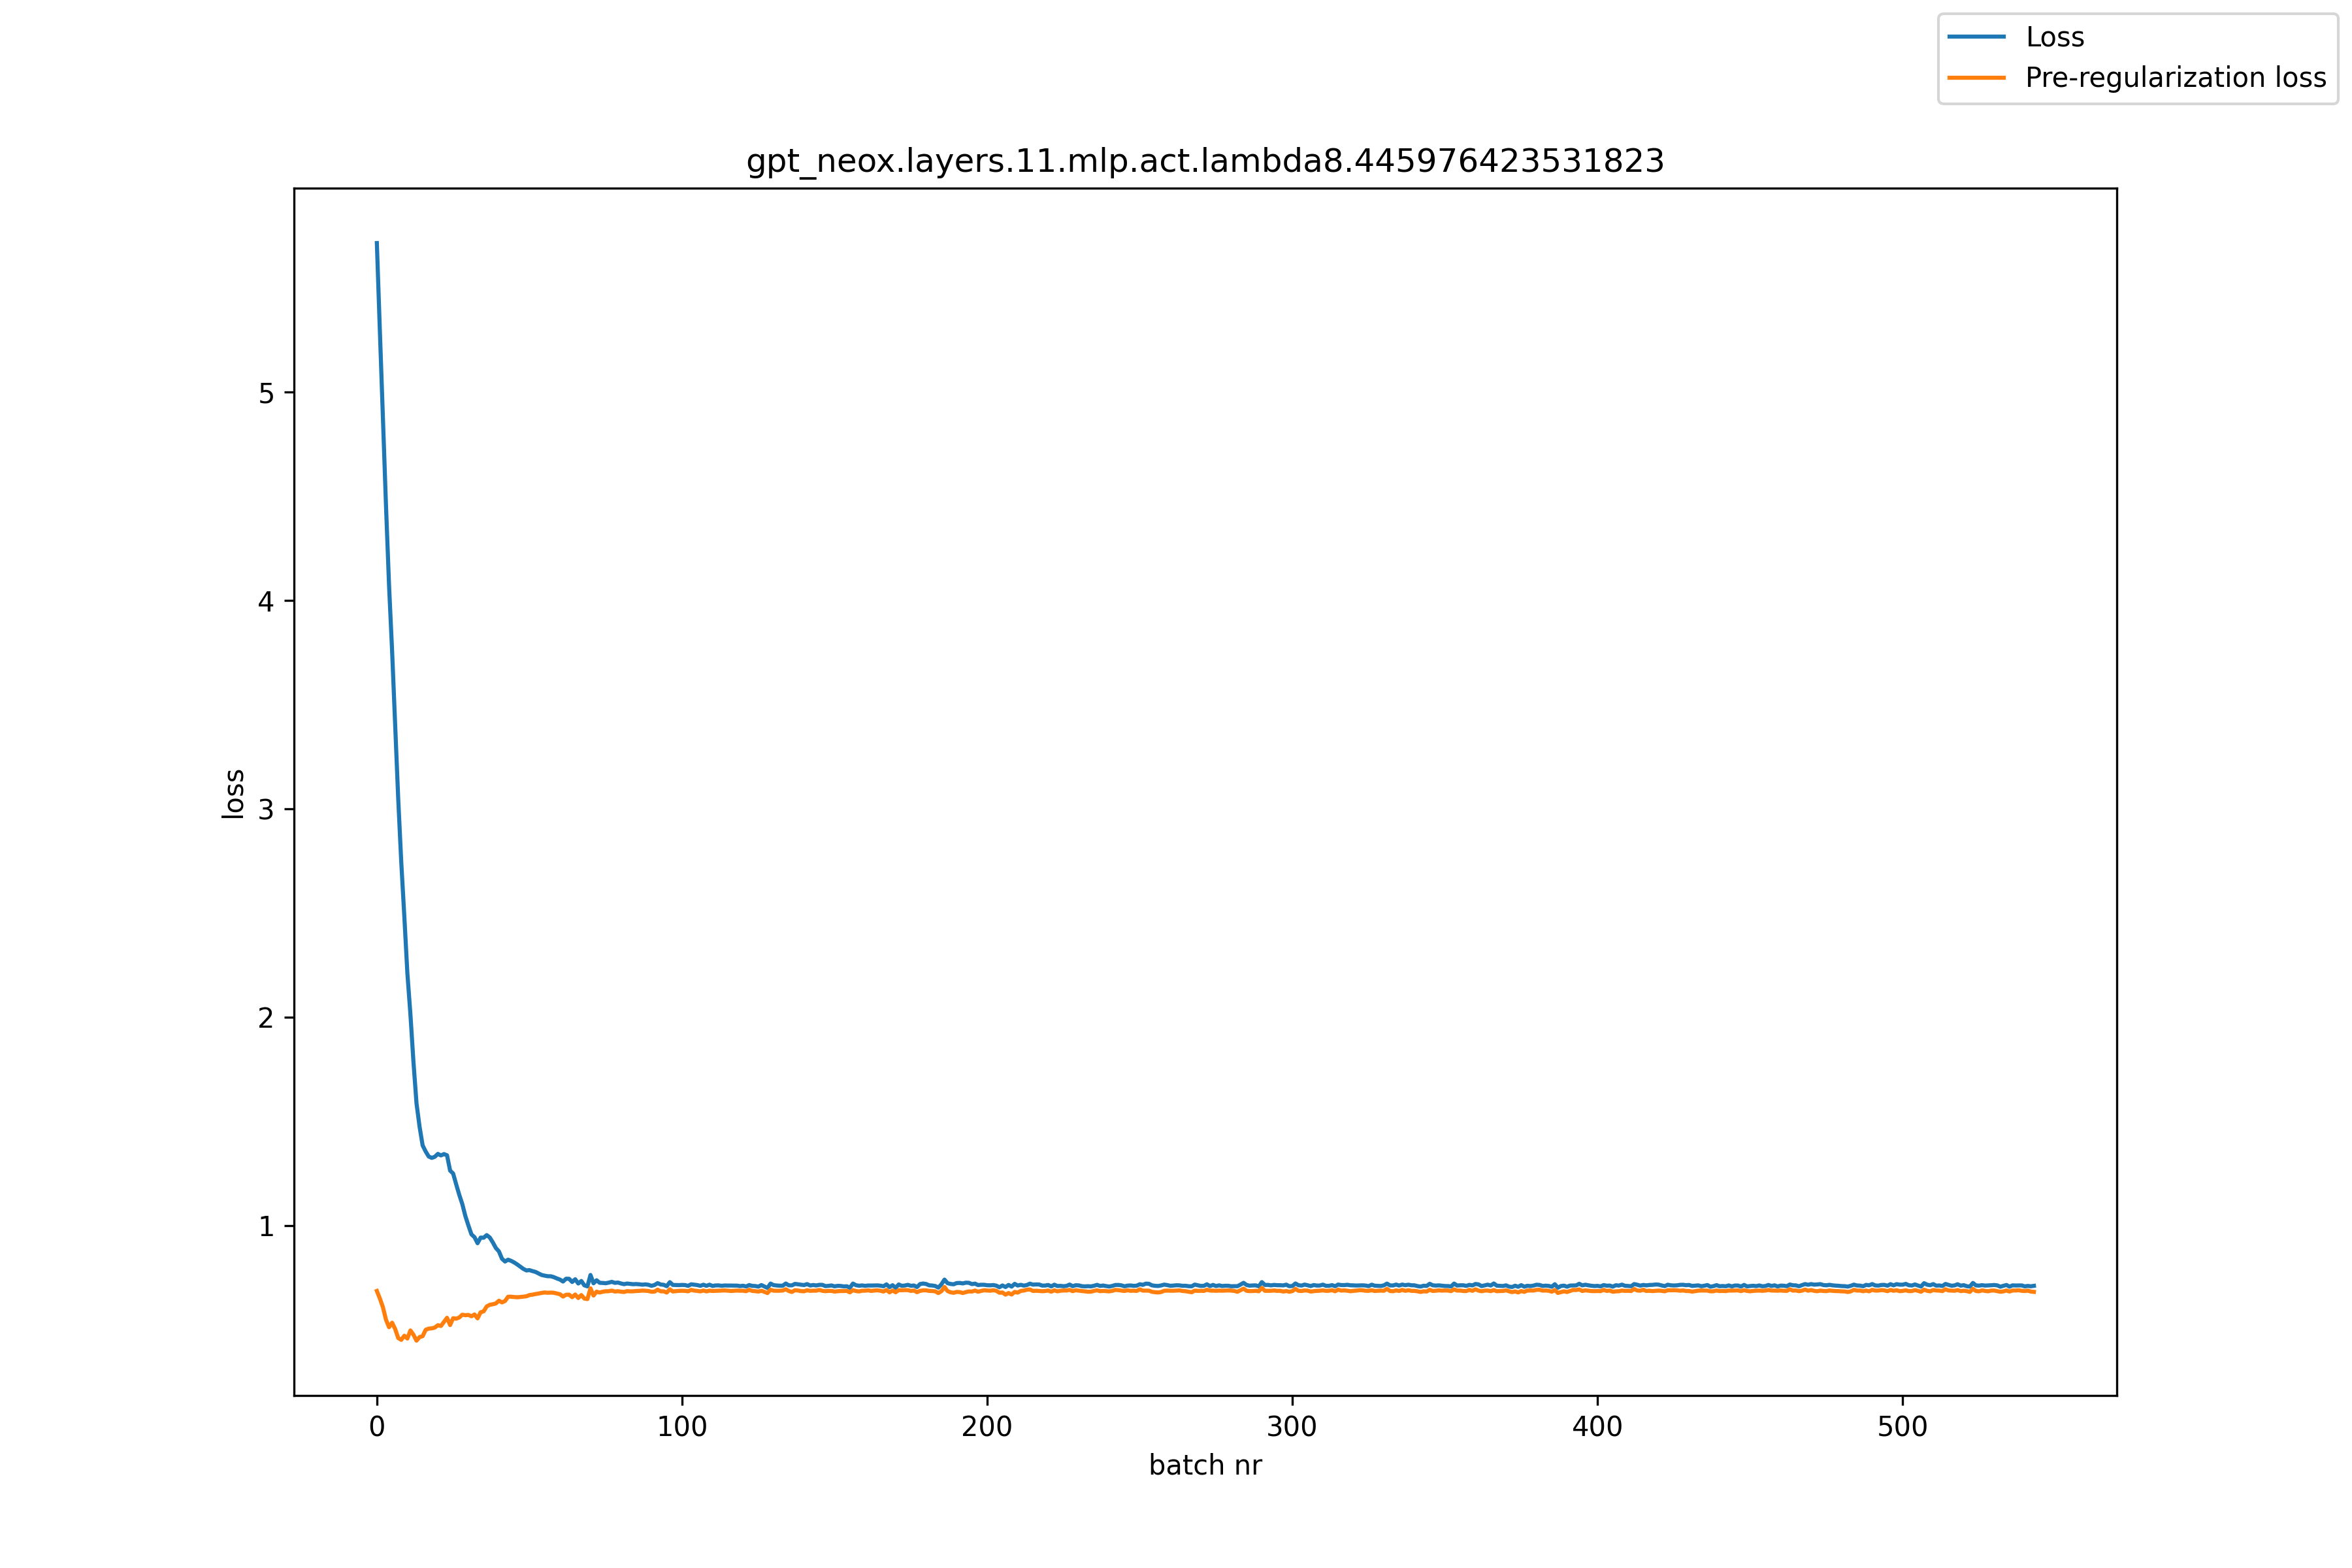

The file beside this chart, header and first rows:
, loss, pre_reg_loss
0, 5.716, 0.6861
1, 5.289, 0.6495
2, 4.874, 0.6074
3, 4.453, 0.5475
4, 4.071, 0.5121
5, 3.757, 0.5338
6, 3.403, 0.5035
7, 3.048, 0.46
8, 2.744, 0.4514
9, 2.484, 0.4711
10, 2.211, 0.4578
11, 2.013, 0.4966
12, 1.784, 0.4759
13, 1.586, 0.4476
14, 1.474, 0.4647
15, 1.385, 0.469
16, 1.355, 0.4997
17, 1.331, 0.5053
18, 1.325, 0.5066
19, 1.33, 0.5104
20, 1.344, 0.5218
21, 1.337, 0.5181
22, 1.343, 0.5375
23, 1.337, 0.5573
24, 1.264, 0.5224
25, 1.25, 0.5554
26, 1.197, 0.5529
27, 1.148, 0.5589
28, 1.103, 0.5721
29, 1.046, 0.5696
30, 1, 0.571
31, 0.9576, 0.5646
32, 0.9443, 0.5733
33, 0.9152, 0.5545
34, 0.9422, 0.5837
35, 0.9414, 0.5883
36, 0.9542, 0.612
37, 0.9426, 0.6195
38, 0.9191, 0.6224
39, 0.8921, 0.6262
40, 0.876, 0.6393
41, 0.8408, 0.6312
42, 0.8274, 0.6378
43, 0.8361, 0.6583
44, 0.8306, 0.6585
45, 0.8228, 0.6569
46, 0.8134, 0.6558
47, 0.8029, 0.657
48, 0.7921, 0.6587
49, 0.7846, 0.6605
50, 0.7861, 0.6665
51, 0.7814, 0.6682
52, 0.7774, 0.6714
53, 0.7702, 0.6737
54, 0.7628, 0.6768
55, 0.7595, 0.6788
56, 0.7567, 0.6773
57, 0.7567, 0.6782
58, 0.7524, 0.6773
59, 0.746, 0.6738
... 484 more rows
